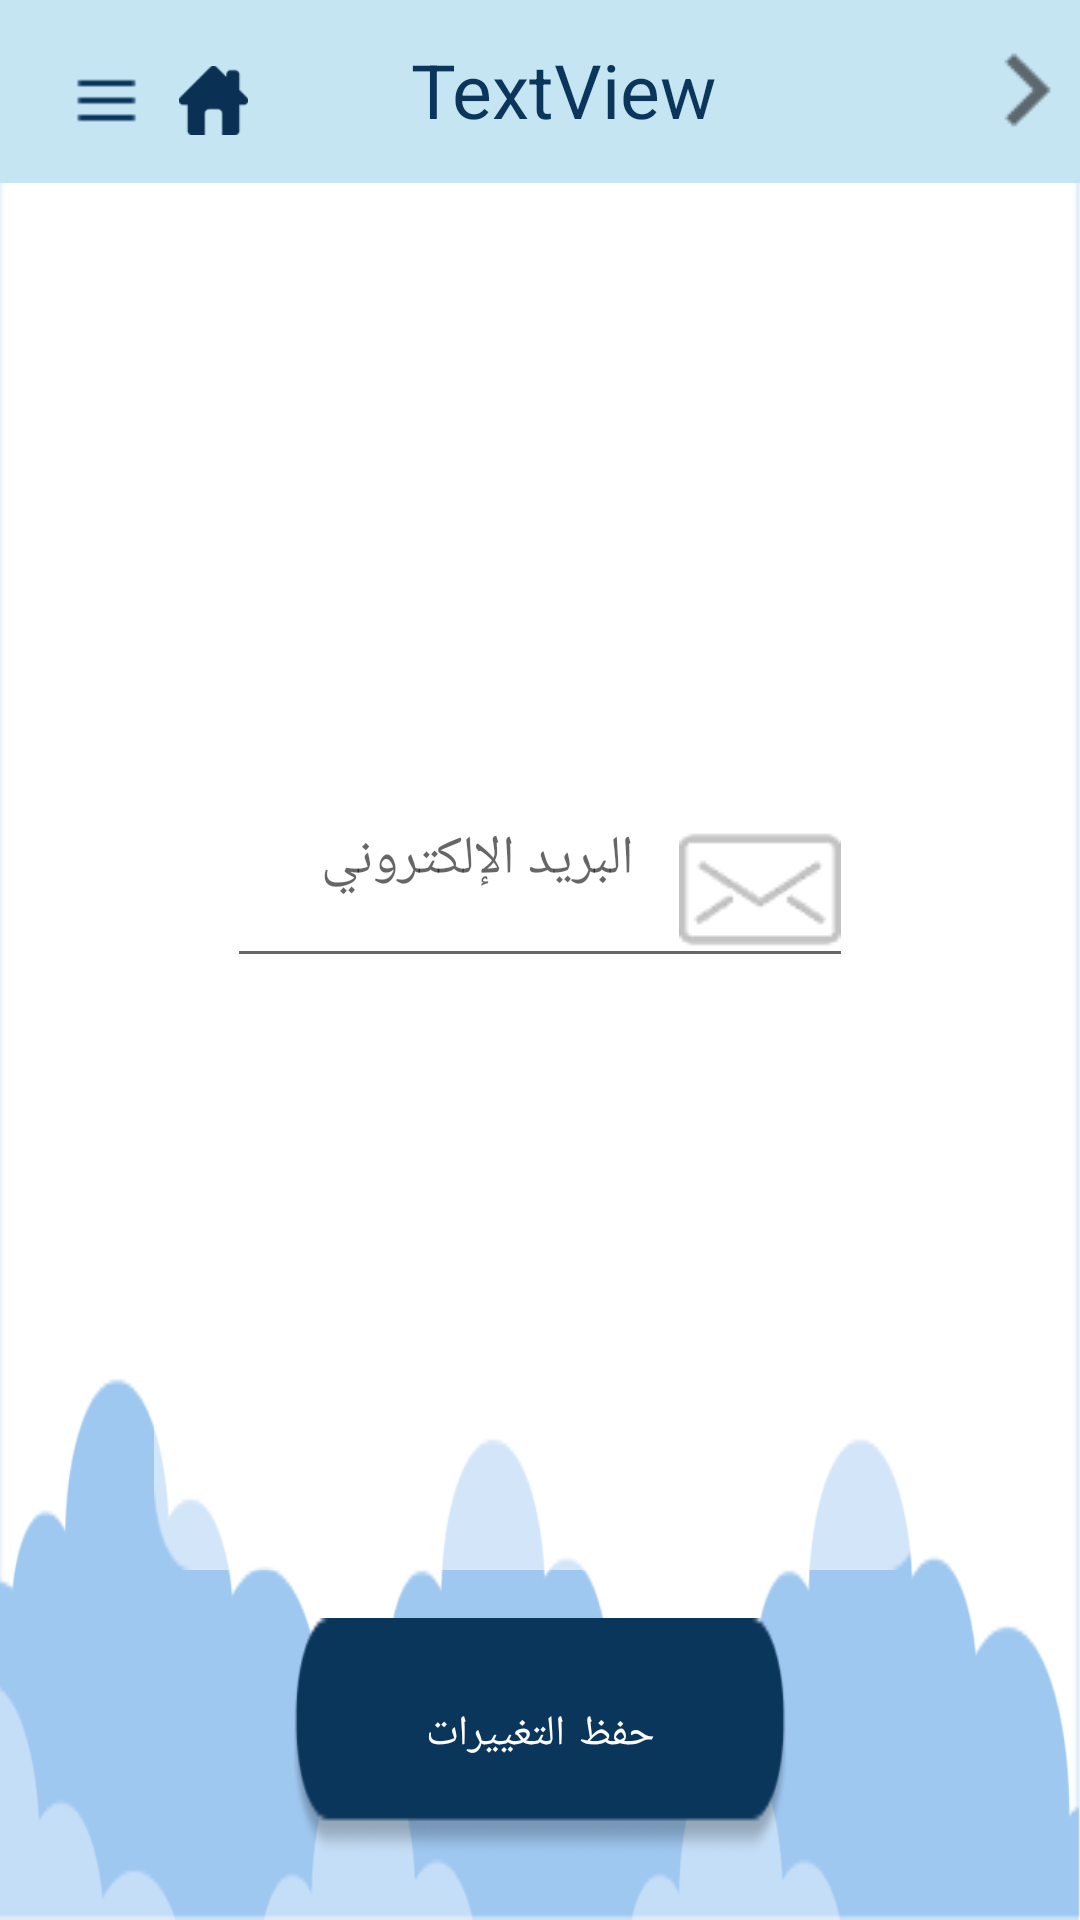

Produce the Android XML layout that renders to this screen, including the resource entries it uses.
<!-- AndroidManifest.xml: application theme AppTheme -->
<!-- res/layout/activity_educator_profile.xml -->
<?xml version="1.0" encoding="utf-8"?>
<android.support.constraint.ConstraintLayout xmlns:android="http://schemas.android.com/apk/res/android"
    xmlns:app="http://schemas.android.com/apk/res-auto"
    xmlns:tools="http://schemas.android.com/tools"
    android:layout_width="match_parent"

    android:layout_height="match_parent"
    android:background="@drawable/educator_backgrpund"
    tools:context="edu.iau.abjad.AbjadApp.educator_profile">

    <include
        android:id="@+id/include"
        layout="@layout/navigation_action_bar"
 />

    <android.support.constraint.Guideline
        android:id="@+id/guideline17"
        android:layout_width="wrap_content"
        android:layout_height="wrap_content"
        android:orientation="horizontal"
        app:layout_constraintGuide_begin="20dp"
        app:layout_constraintGuide_percent="0.0" />

    <android.support.constraint.Guideline
        android:id="@+id/guideline18"
        android:layout_width="wrap_content"
        android:layout_height="wrap_content"
        android:orientation="horizontal"
        app:layout_constraintGuide_begin="20dp"
        app:layout_constraintGuide_percent="0.1"

        />

    <android.support.constraint.Guideline
        android:id="@+id/guideline28"
        android:layout_width="wrap_content"
        android:layout_height="wrap_content"
        android:orientation="horizontal"
        app:layout_constraintGuide_begin="20dp"
        app:layout_constraintGuide_percent="0.20" />



    <android.support.constraint.Guideline
        android:id="@+id/guideline29"
        android:layout_width="wrap_content"
        android:layout_height="wrap_content"
        android:orientation="horizontal"
        app:layout_constraintGuide_begin="20dp"
        app:layout_constraintGuide_percent="0.82" />

    <android.support.constraint.Guideline
        android:id="@+id/guideline32"
        android:layout_width="wrap_content"
        android:layout_height="wrap_content"
        android:orientation="horizontal"
        app:layout_constraintGuide_begin="20dp"
        app:layout_constraintGuide_percent="0.83" />

    <android.support.constraint.Guideline
        android:id="@+id/guideline33"
        android:layout_width="wrap_content"
        android:layout_height="wrap_content"
        android:orientation="horizontal"
        app:layout_constraintGuide_begin="20dp"
        app:layout_constraintGuide_percent="0.98" />

    <android.support.constraint.Guideline
        android:id="@+id/guideline30"
        android:layout_width="wrap_content"
        android:layout_height="wrap_content"
        android:orientation="vertical"
        app:layout_constraintGuide_begin="20dp"
        app:layout_constraintGuide_percent="0.12" />

    <android.support.constraint.Guideline
        android:id="@+id/guideline31"
        android:layout_width="wrap_content"
        android:layout_height="wrap_content"
        android:orientation="vertical"
        app:layout_constraintGuide_begin="20dp"
        app:layout_constraintGuide_percent="0.88" />

    <ImageView

        android:id="@+id/imageView5"
        android:layout_width="0dp"
        android:layout_height="0dp"
        android:layout_marginBottom="8dp"
        android:layout_marginEnd="8dp"
        android:layout_marginStart="8dp"
        android:layout_marginTop="8dp"
        android:background="@drawable/user_type_bg"
        app:layout_constraintBottom_toTopOf="@+id/guideline32"
        app:layout_constraintEnd_toStartOf="@+id/guideline31"
        app:layout_constraintHorizontal_bias="0.0"
        app:layout_constraintStart_toStartOf="@+id/guideline30"
        app:layout_constraintTop_toTopOf="@+id/guideline28"
        app:layout_constraintVertical_bias="0.0">


    </ImageView>


    <EditText
        android:id="@+id/emailTxt"
        android:layout_width="0dp"
        android:layout_height="wrap_content"
        android:layout_marginTop="8dp"
        android:drawableRight="@drawable/email_icon"
        android:drawablePadding="15dp"
        android:gravity="right"
        android:hint="البريد الإلكتروني"
        android:inputType="textPersonName"
        app:layout_constraintEnd_toStartOf="@+id/guideline40"
        app:layout_constraintHorizontal_bias="0.0"
        app:layout_constraintStart_toStartOf="@+id/guideline37"
        app:layout_constraintTop_toTopOf="@+id/guideline53" />


    <android.support.constraint.Guideline
        android:id="@+id/guideline34"
        android:layout_width="wrap_content"
        android:layout_height="wrap_content"
        android:orientation="vertical"
        app:layout_constraintGuide_begin="20dp"
        app:layout_constraintGuide_percent="0.25" />

    <android.support.constraint.Guideline
        android:id="@+id/guideline35"
        android:layout_width="wrap_content"
        android:layout_height="wrap_content"
        android:orientation="vertical"
        app:layout_constraintGuide_begin="20dp"
        app:layout_constraintGuide_percent="0.75" />

    <Button
        android:id="@+id/saveChangesBtn"
        android:layout_width="0dp"
        android:layout_height="0dp"
        android:layout_marginBottom="8dp"
        android:layout_marginEnd="8dp"
        android:layout_marginStart="8dp"
        android:layout_marginTop="8dp"

        android:background="@drawable/button"
        android:fontFamily="casual"
        android:text="حفظ التغييرات"
        android:textAlignment="center"
        android:textColor="@android:color/white"
        android:typeface="normal"
        app:layout_constraintBottom_toTopOf="@+id/guideline33"
        app:layout_constraintEnd_toStartOf="@+id/guideline35"
        app:layout_constraintStart_toStartOf="@+id/guideline34"
        app:layout_constraintTop_toTopOf="@+id/guideline32" />

    <android.support.constraint.Guideline
        android:id="@+id/guideline37"
        android:layout_width="wrap_content"
        android:layout_height="wrap_content"
        android:orientation="vertical"
        app:layout_constraintGuide_begin="20dp"
        app:layout_constraintGuide_percent="0.21" />

    <android.support.constraint.Guideline
        android:id="@+id/guideline40"
        android:layout_width="wrap_content"
        android:layout_height="wrap_content"
        android:orientation="vertical"
        app:layout_constraintGuide_begin="20dp"
        app:layout_constraintGuide_percent="0.79" />


    <android.support.constraint.Guideline
        android:id="@+id/guideline53"
        android:layout_width="wrap_content"
        android:layout_height="wrap_content"
        android:orientation="horizontal"
        app:layout_constraintGuide_begin="20dp"
        app:layout_constraintGuide_percent="0.4" />






</android.support.constraint.ConstraintLayout>
<!-- res/layout/navigation_action_bar.xml (included above) -->
<?xml version="1.0" encoding="utf-8"?>
<android.support.v7.widget.Toolbar xmlns:android="http://schemas.android.com/apk/res/android"
    xmlns:app="http://schemas.android.com/apk/res-auto"
    xmlns:tools="http://schemas.android.com/tools"
    android:id="@+id/nav_action_bar"
    android:layout_width="match_parent"
    android:layout_height="wrap_content"
    android:background="#C6E5F3"
    app:titleTextColor="#0B365C">

    <android.support.constraint.ConstraintLayout
        android:layout_width="match_parent"
        android:layout_height="match_parent">

        <TextView
            android:id="@+id/interface_title"
            android:layout_width="wrap_content"
            android:layout_height="wrap_content"
            android:text="TextView"
            android:textColor="#0B365C"
            android:textSize="25sp"
            app:layout_constraintBottom_toBottomOf="parent"
            app:layout_constraintEnd_toEndOf="parent"
            app:layout_constraintLeft_toLeftOf="parent"
            app:layout_constraintRight_toRightOf="parent"
            app:layout_constraintStart_toStartOf="parent"
            app:layout_constraintTop_toTopOf="parent"
            app:layout_constraintVertical_bias="0.476" />

        <ImageView
            android:id="@+id/home_icon"
            android:layout_width="23dp"
            android:layout_height="23dp"
            android:layout_marginStart="8dp"
            android:layout_marginEnd="8dp"
            android:layout_marginBottom="16dp"
            app:layout_constraintBottom_toBottomOf="parent"
            app:layout_constraintEnd_toStartOf="@+id/interface_title"
            app:layout_constraintHorizontal_bias="0.089"
            app:layout_constraintStart_toEndOf="@+id/menu_icon"
            app:srcCompat="@drawable/home_icon" />

        <ImageView
            android:id="@+id/menu_icon"
            android:layout_width="23dp"
            android:layout_height="23dp"
            android:layout_marginStart="8dp"
            android:layout_marginTop="16dp"
            android:layout_marginEnd="8dp"
            android:layout_marginBottom="16dp"
            app:layout_constraintBottom_toBottomOf="parent"
            app:layout_constraintEnd_toStartOf="@+id/interface_title"
            app:layout_constraintHorizontal_bias="0.0"
            app:layout_constraintLeft_toLeftOf="parent"
            app:layout_constraintStart_toStartOf="parent"
            app:layout_constraintTop_toTopOf="parent"
            app:layout_constraintVertical_bias="1.0"
            app:srcCompat="@drawable/menu_icon" />

        <android.support.constraint.Guideline
            android:id="@+id/guideline124"
            android:layout_width="wrap_content"
            android:layout_height="wrap_content"
            android:orientation="vertical"
            app:layout_constraintGuide_begin="20dp"
            app:layout_constraintGuide_percent="0.5"/>

        <ImageView
            android:id="@+id/back_button"
            android:layout_width="wrap_content"
            android:layout_height="wrap_content"
            android:layout_marginTop="8dp"
            android:layout_marginBottom="8dp"
            android:visibility="visible"
            app:layout_constraintBottom_toBottomOf="parent"
            app:layout_constraintEnd_toEndOf="parent"
            app:layout_constraintTop_toTopOf="parent"
            app:srcCompat="@drawable/back_btn_2x" />


    </android.support.constraint.ConstraintLayout>


</android.support.v7.widget.Toolbar>
<!-- resources referenced by this layout -->
<resources>
  <!-- drawable back_btn_2x: png bitmap (drawable, 394 bytes) -->
  <!-- drawable button: png bitmap (drawable, 2315 bytes) -->
  <!-- drawable educator_backgrpund: png bitmap (drawable, 14647 bytes) -->
  <!-- drawable email_icon: png bitmap (drawable, 1678 bytes) -->
  <!-- drawable home_icon: png bitmap (drawable, 1126 bytes) -->
  <!-- drawable menu_icon: png bitmap (drawable, 168 bytes) -->
  <!-- drawable user_type_bg: png bitmap (drawable, 1566 bytes) -->
  <style name="AppTheme" parent="Theme.AppCompat.Light.NoActionBar">
          
          <item name="colorPrimary">@color/colorPrimary</item>
          <item name="colorPrimaryDark">@color/colorPrimaryDark</item>
          <item name="colorAccent">@color/colorAccent</item>
      </style>
  <color name="colorPrimary">#c6e5f3</color>
  <color name="colorPrimaryDark">#303F9F</color>
  <color name="colorAccent">#4dc4c4c4</color>
</resources>
